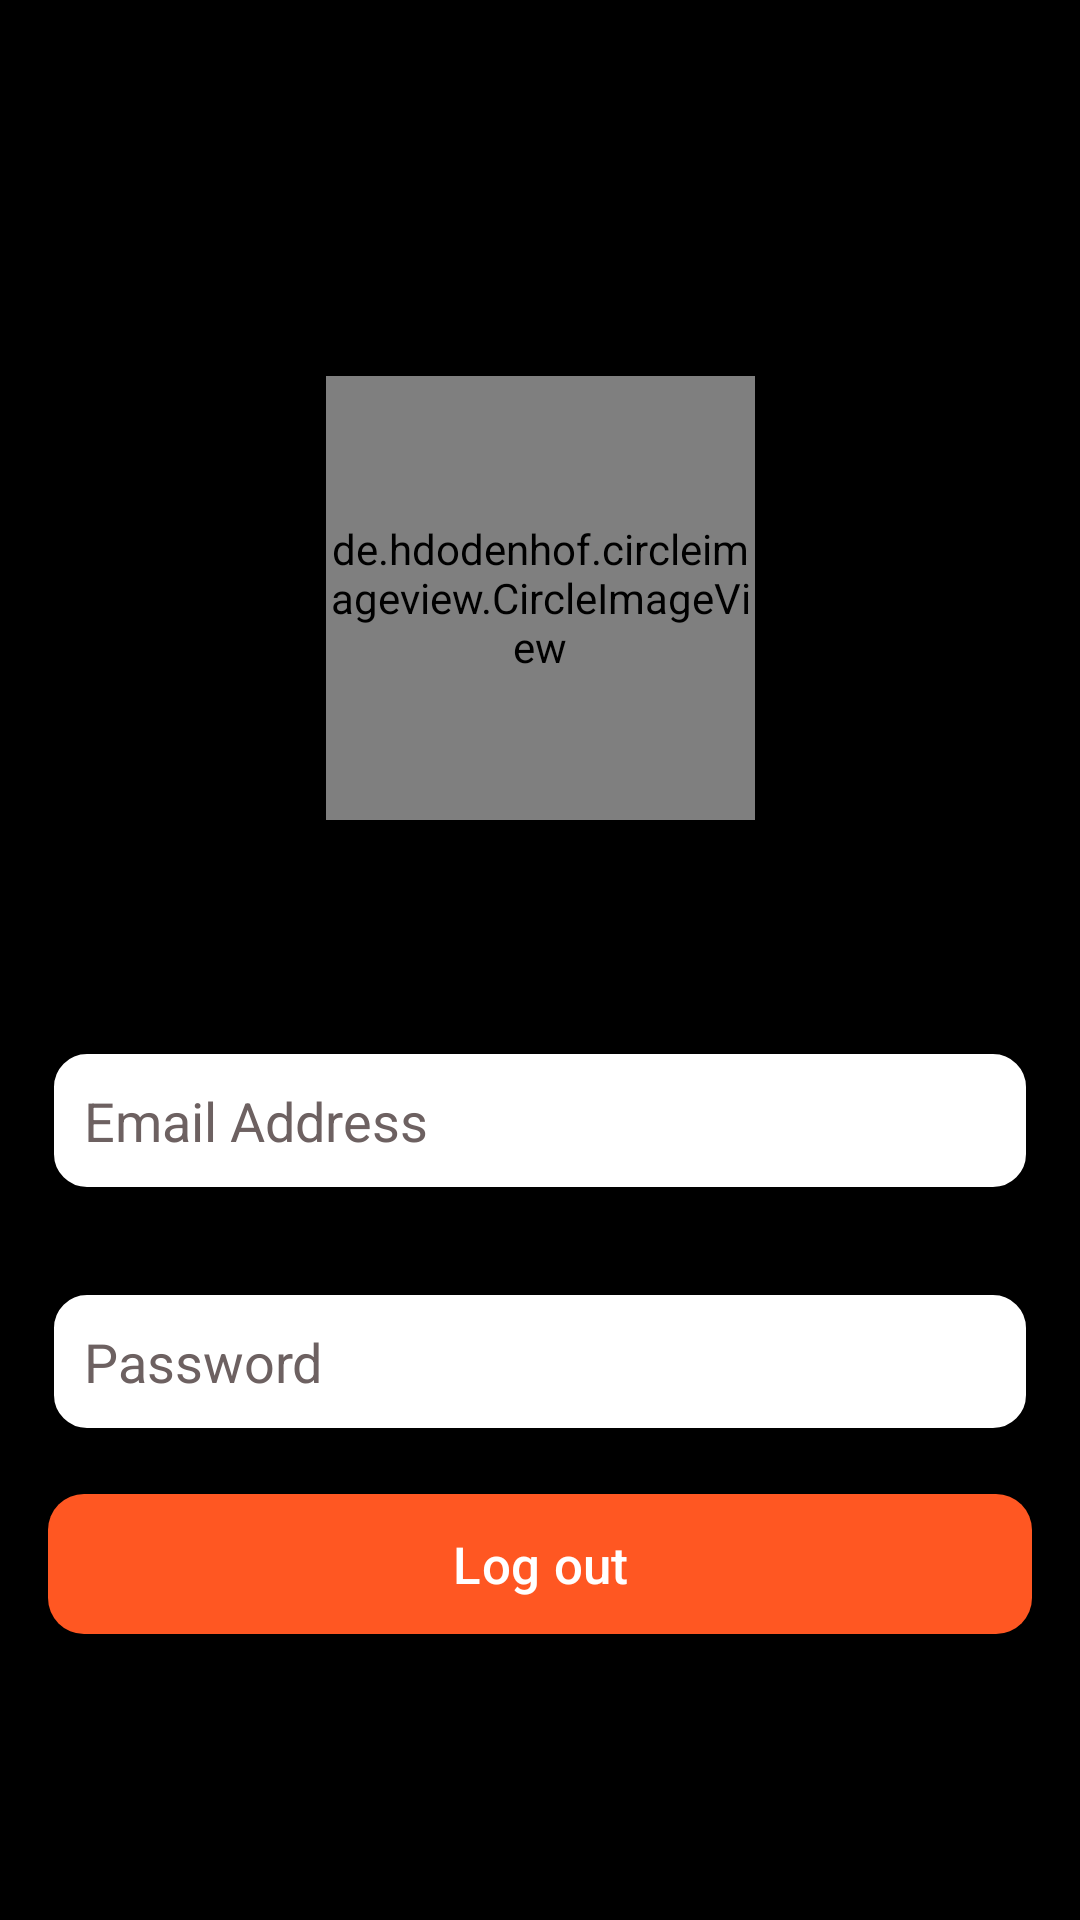

Here is an Android app screen rendered from its layout file. Give the layout XML and the strings, colors and styles it references.
<!-- AndroidManifest.xml: application theme Base.Theme.AndroidMovieApp -->
<!-- res/layout/activity_profile.xml -->
<?xml version="1.0" encoding="utf-8"?>
<androidx.constraintlayout.widget.ConstraintLayout xmlns:android="http://schemas.android.com/apk/res/android"
    xmlns:app="http://schemas.android.com/apk/res-auto"
    xmlns:tools="http://schemas.android.com/tools"
    android:id="@+id/main"
    android:layout_width="match_parent"
    android:layout_height="match_parent"
    android:background="@color/black"
    tools:context=".ProfileActivity">
    <androidx.appcompat.widget.Toolbar
        android:id="@+id/toolbar"
        android:layout_width="match_parent"
        android:layout_height="?attr/actionBarSize"
        android:layout_marginTop="8dp"


        android:background="#00EFE4E4"
        app:layout_constraintEnd_toEndOf="parent"
        app:layout_constraintStart_toStartOf="parent"
        app:layout_constraintTop_toTopOf="parent"
        app:popupTheme="@style/ThemeOverlay.AppCompat.Light" />

    <de.hdodenhof.circleimageview.CircleImageView
        android:id="@+id/profile_image"
        android:layout_width="143dp"
        android:layout_height="148dp"
        android:src="@drawable/app_icon"

        app:layout_constraintBottom_toBottomOf="parent"
        app:layout_constraintEnd_toEndOf="parent"

        app:layout_constraintStart_toStartOf="parent"
        app:layout_constraintTop_toTopOf="parent"
        app:layout_constraintVertical_bias="0.255" />

    <com.google.android.material.button.MaterialButton
        android:id="@+id/btnLogout"
        android:layout_width="0dp"
        android:layout_height="wrap_content"
        android:layout_margin="16dp"
        android:layout_marginTop="144dp"

        android:paddingVertical="12dp"
        android:text="Log out"
        android:textColor="@color/white"
        android:textSize="17dp"
        app:backgroundTint="@color/primaryColor"
        app:cornerRadius="12dp"
        app:layout_constraintEnd_toEndOf="parent"
        app:layout_constraintStart_toStartOf="parent"
        app:layout_constraintTop_toBottomOf="@+id/txtvUserPassword" />

    <EditText
        android:id="@+id/txtvUserPassword"
        android:layout_width="match_parent"
        android:layout_height="wrap_content"

        android:layout_marginStart="16dp"
        android:layout_marginTop="32dp"
        android:layout_marginEnd="16dp"
        android:background="@drawable/textview_bg_selector"
        android:hint="Password"
        android:padding="12dp"

        android:singleLine="true"
        android:textColor="@color/black"
        android:textColorHint="@color/gray"
        app:layout_constraintEnd_toEndOf="parent"
        app:layout_constraintStart_toStartOf="parent"
        app:layout_constraintTop_toBottomOf="@+id/txtvUserEmail" />

    <EditText
        android:id="@+id/txtvUserEmail"
        android:layout_width="match_parent"
        android:layout_height="wrap_content"

        android:layout_marginStart="16dp"
        android:layout_marginTop="76dp"
        android:layout_marginEnd="16dp"
        android:background="@drawable/textview_bg_selector"
        android:hint="Email Address"
        android:padding="12dp"

        android:singleLine="true"
        android:textColor="@color/black"
        android:textColorHint="@color/gray"
        app:layout_constraintEnd_toEndOf="parent"
        app:layout_constraintStart_toStartOf="parent"
        app:layout_constraintTop_toBottomOf="@+id/profile_image" />
</androidx.constraintlayout.widget.ConstraintLayout>
<!-- resources referenced by this layout -->
<resources>
  <color name="black">#FF000000</color>
  <color name="gray">#6D6161</color>
  <color name="primaryColor">#FF5722</color>
  <color name="white">#FFFFFFFF</color>
  <!-- drawable textview_bg_selector (drawable) -->
  <?xml version="1.0" encoding="utf-8"?>
  <selector xmlns:android="http://schemas.android.com/apk/res/android">
      
      <item android:state_focused="true" android:drawable="@drawable/textview_background_focused"/>
      
      <item android:drawable="@drawable/textview_background"/>
  </selector>
  <style name="Base.Theme.AndroidMovieApp" parent="Theme.Material3.DayNight.NoActionBar">
  
          
           <item name="android:statusBarColor">@color/primaryColor</item>
      </style>
  <!-- drawable textview_background_focused (drawable) -->
  <?xml version="1.0" encoding="utf-8"?>
  <shape xmlns:android="http://schemas.android.com/apk/res/android"
      android:shape="rectangle">
  
      
      <corners android:radius="12dp" />
  
      
      <stroke
          android:width="2dp"
          android:color="@color/primaryColor" />
  
      
      <solid android:color="@color/white" />
  
  </shape>
  <!-- drawable textview_background (drawable) -->
  <?xml version="1.0" encoding="utf-8"?>
  <shape xmlns:android="http://schemas.android.com/apk/res/android"
      android:shape="rectangle">
  
      
      <corners android:radius="12dp" />
  
      
      <stroke
          android:width="2dp"
          android:color="@color/black" />
  
      
      <solid android:color="@color/white" />
  
  </shape>
</resources>
